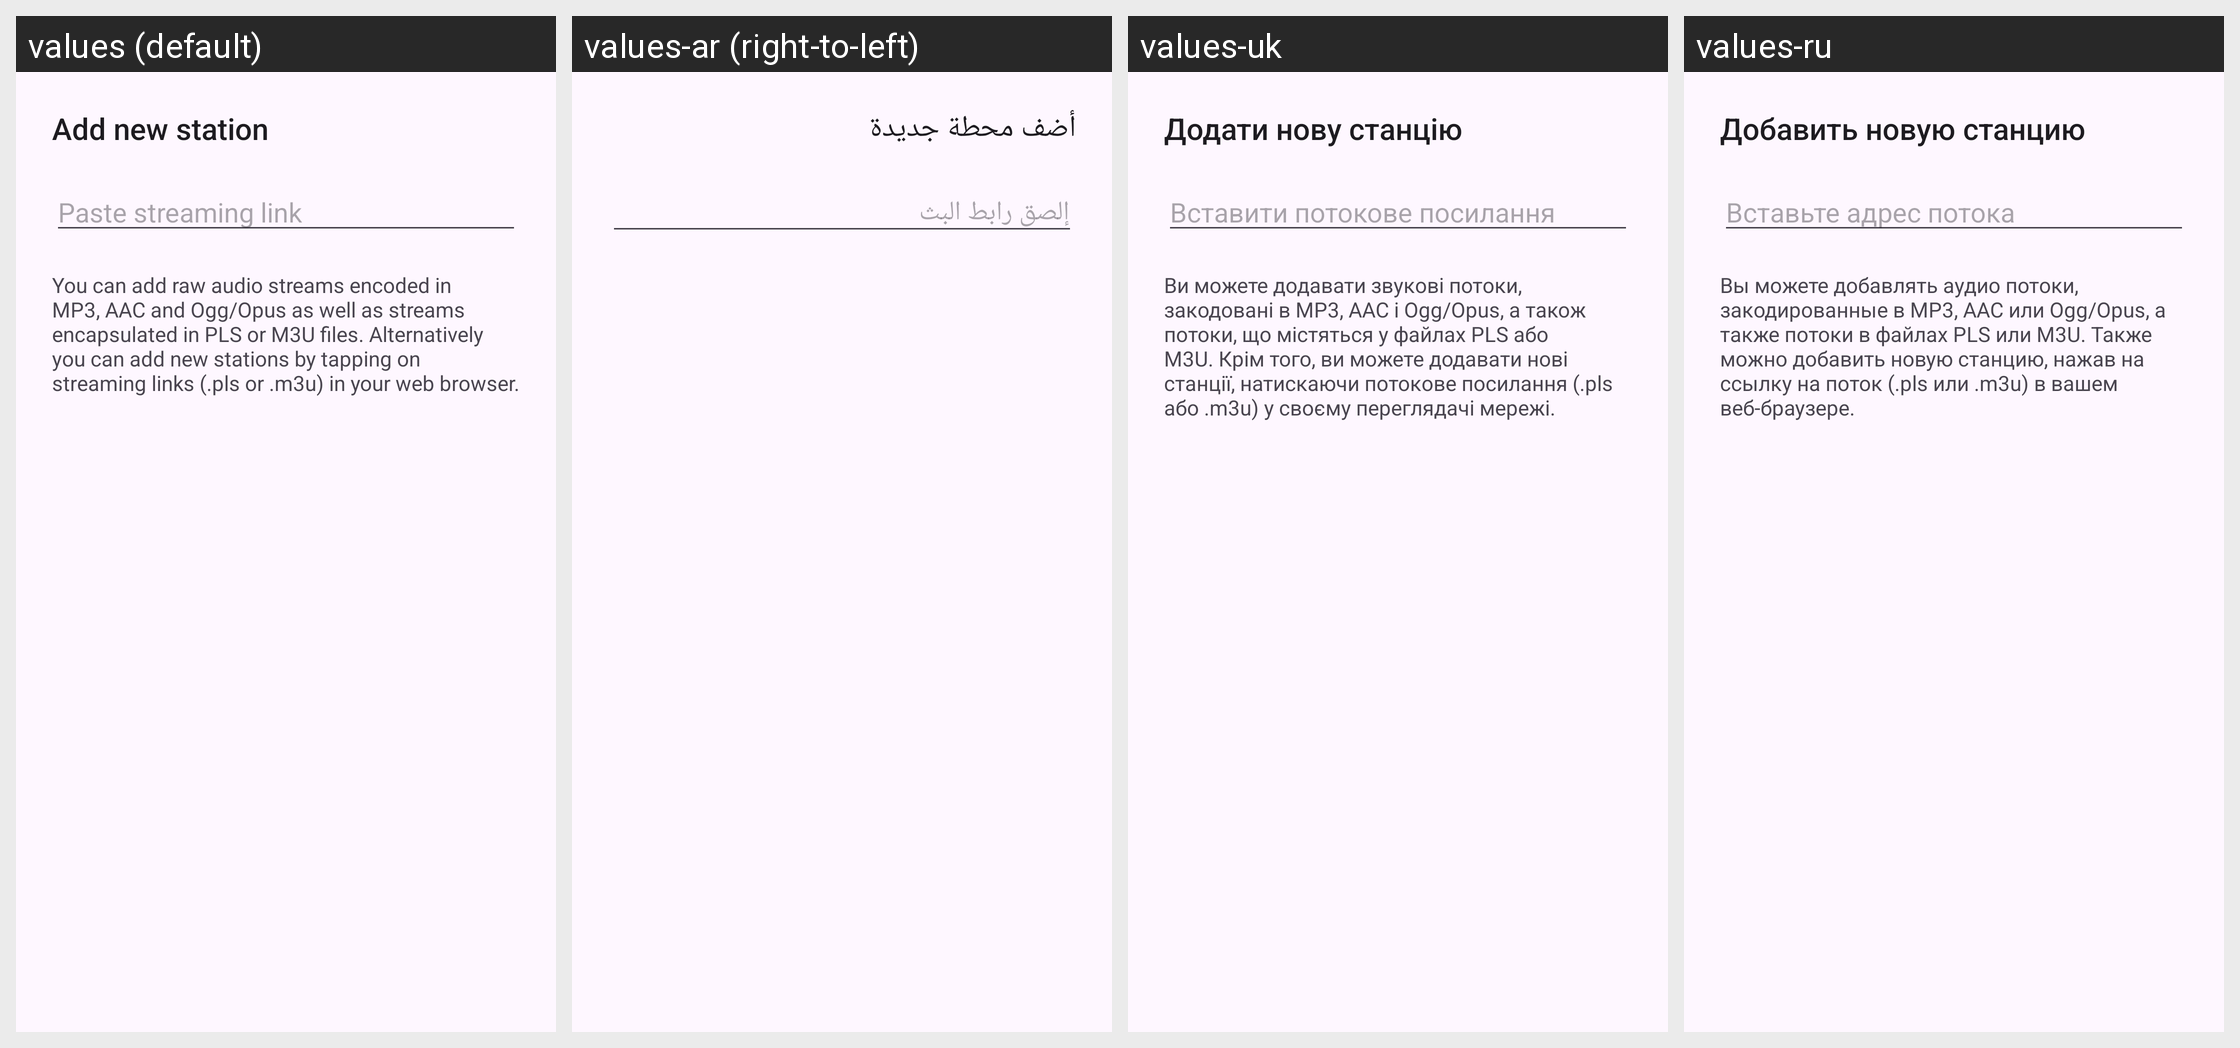

The same Android screen rendered under several of its app's locales, left to right. List the strings drawn on it with the default value and each locale's translation.
Android screen res/layout/dialog_add_station.xml rendered under 4 locales, left to right: values (default), values-ar (right-to-left), values-uk, values-ru. Device: Nexus 5 (rendered at 1080×1920; each locale shown at half size, 540×960, under a caption strip naming it); theme AppTheme.
Other locales in the repository, not shown: values-ca, values-cs, values-de, values-el, values-en-rUS, values-eo, values-es, values-eu, values-fi, values-fr, values-fy, values-gl, values-he, values-hr, values-id, values-in, values-it, values-ja, values-kab, values-ko, values-nb-rNO, values-nl, values-pa, values-pl, values-pt, values-pt-rBR, values-sk, values-sl, values-sr, values-th, values-tr, values-zh-rCN.
Strings drawn on this screen, with the default value and each locale's value (text and hints the layout hard-codes, and strings that could not be matched under every locale, appear in the picture but are not listed):

dialog_add_station_message
  values: Add new station
  values-ar: أضف محطة جديدة
  values-uk: Додати нову станцію
  values-ru: Добавить новую станцию

dialog_add_station_input_hint
  values: Paste streaming link
  values-ar: إلصق رابط البث
  values-uk: Вставити потокове посилання
  values-ru: Вставьте адрес потока
